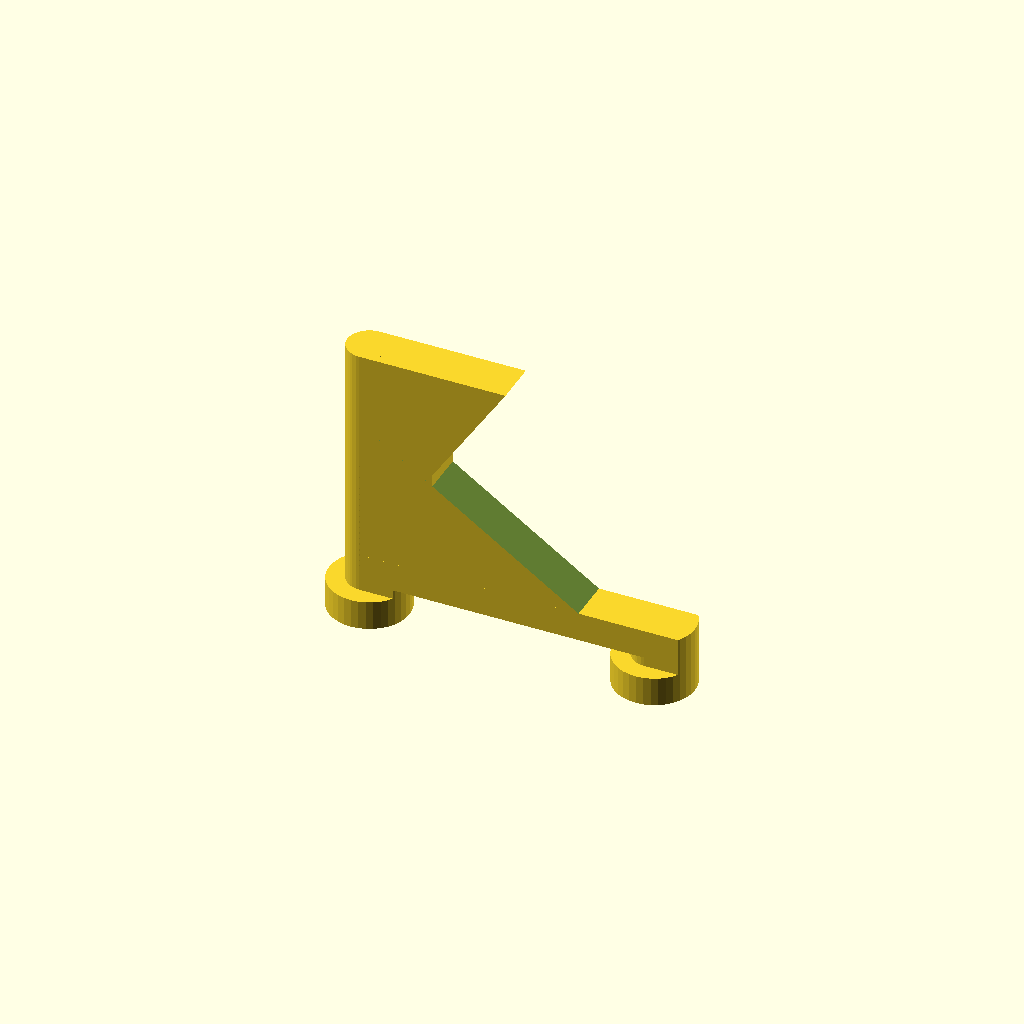
Cell 1: the model at its default parameters.
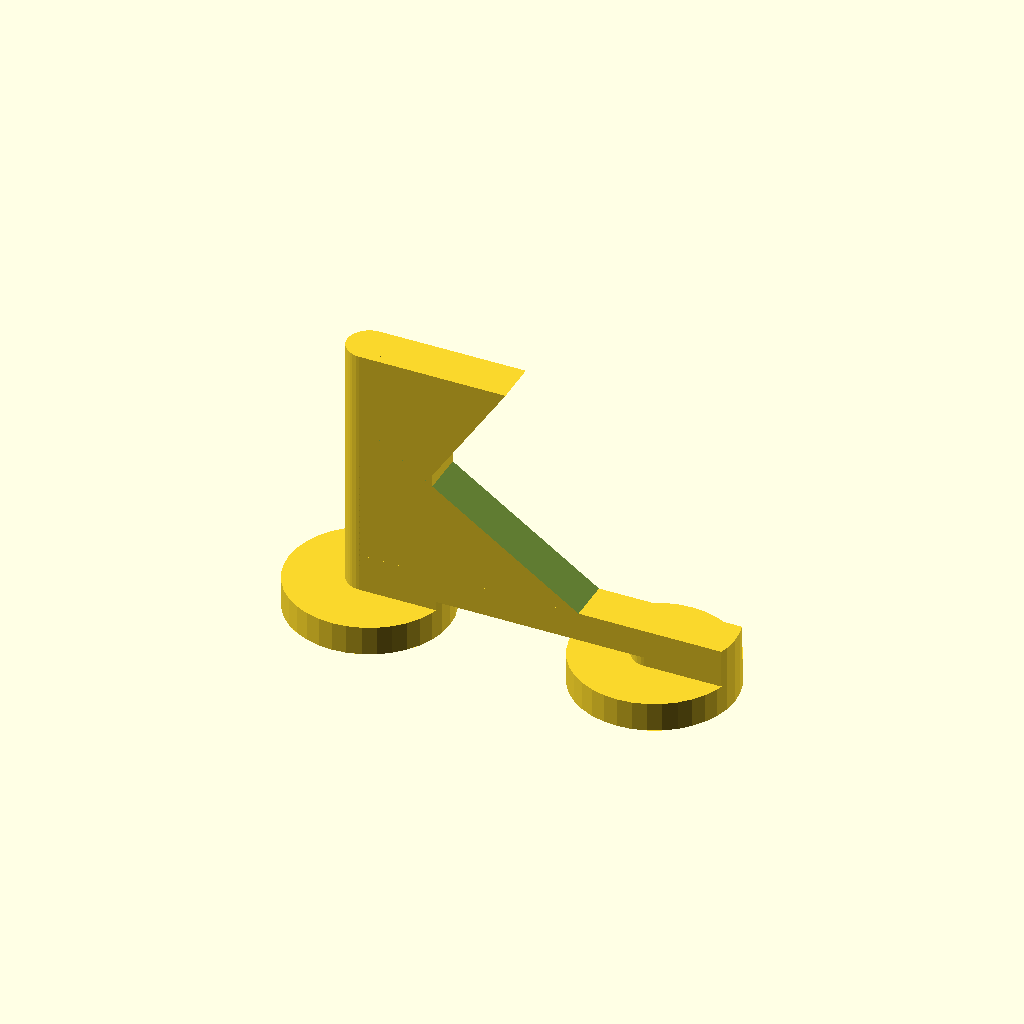
Cell 2 — key_big set to 22, the other parameters unchanged.
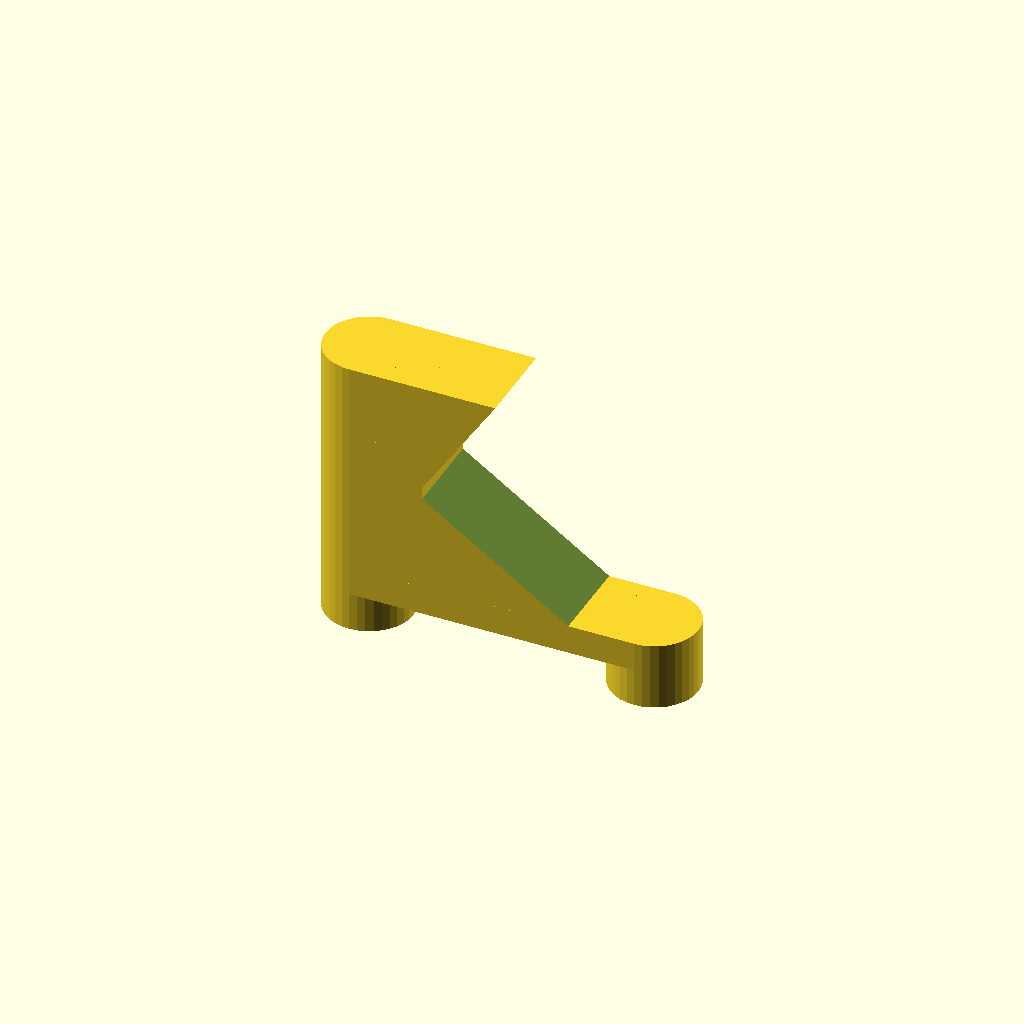
Cell 3 — key_small set to 12, the other parameters unchanged.
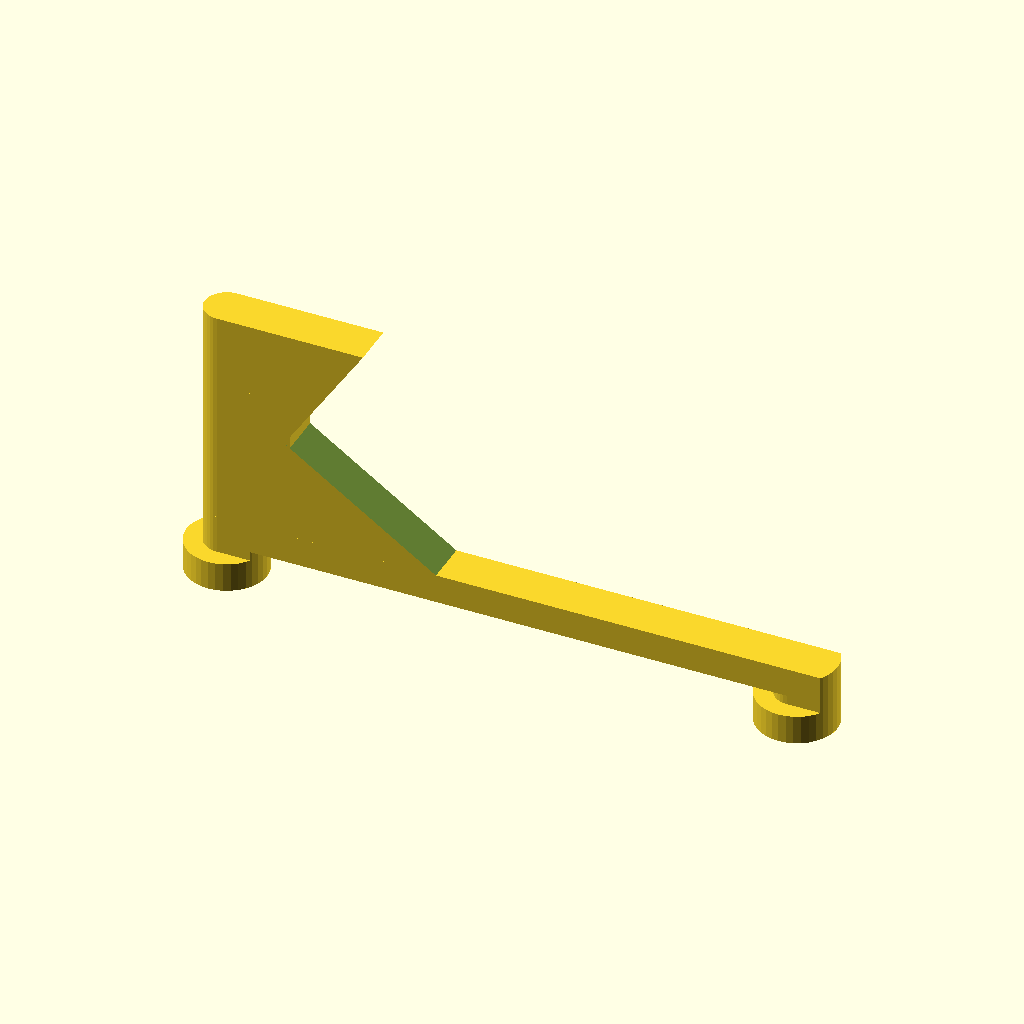
Cell 4 — key_spacing set to 78, the other parameters unchanged.
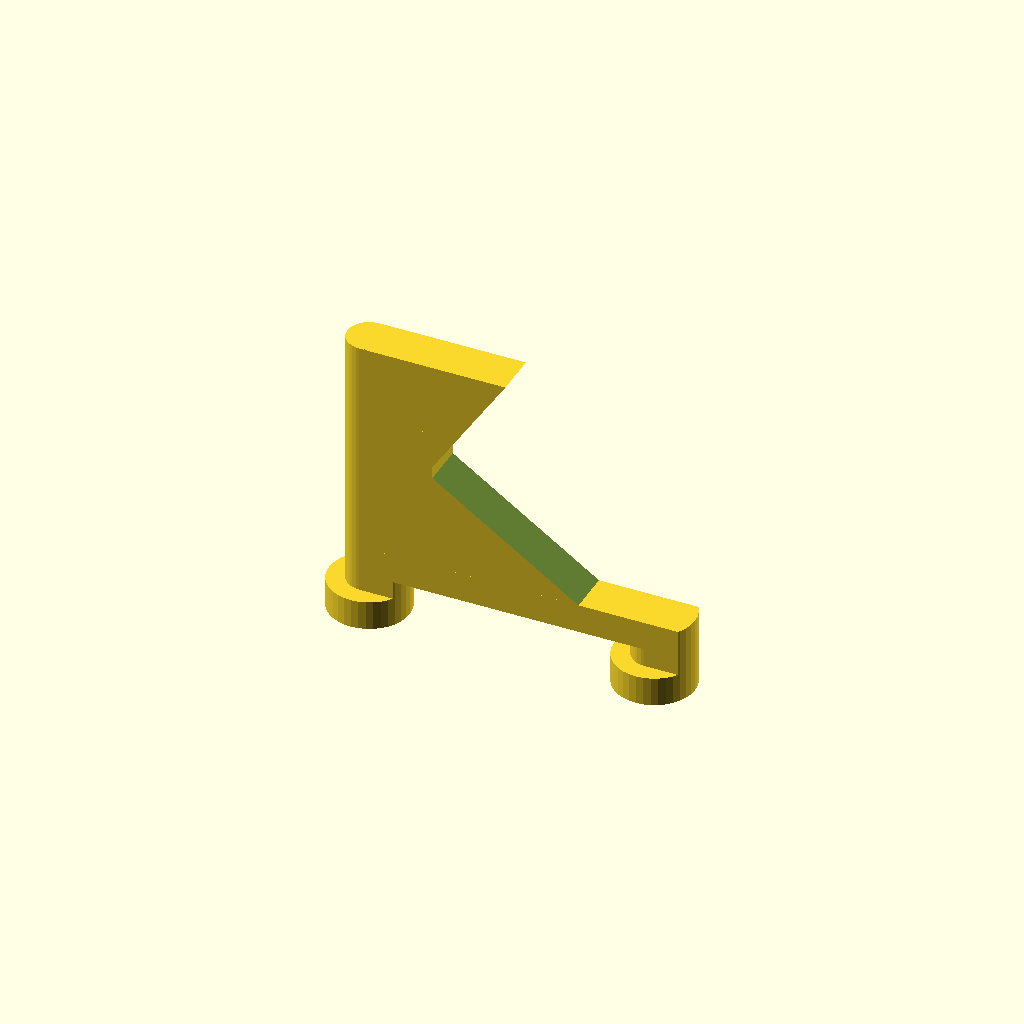
Cell 5: the same model with key_thickness = 2.5.
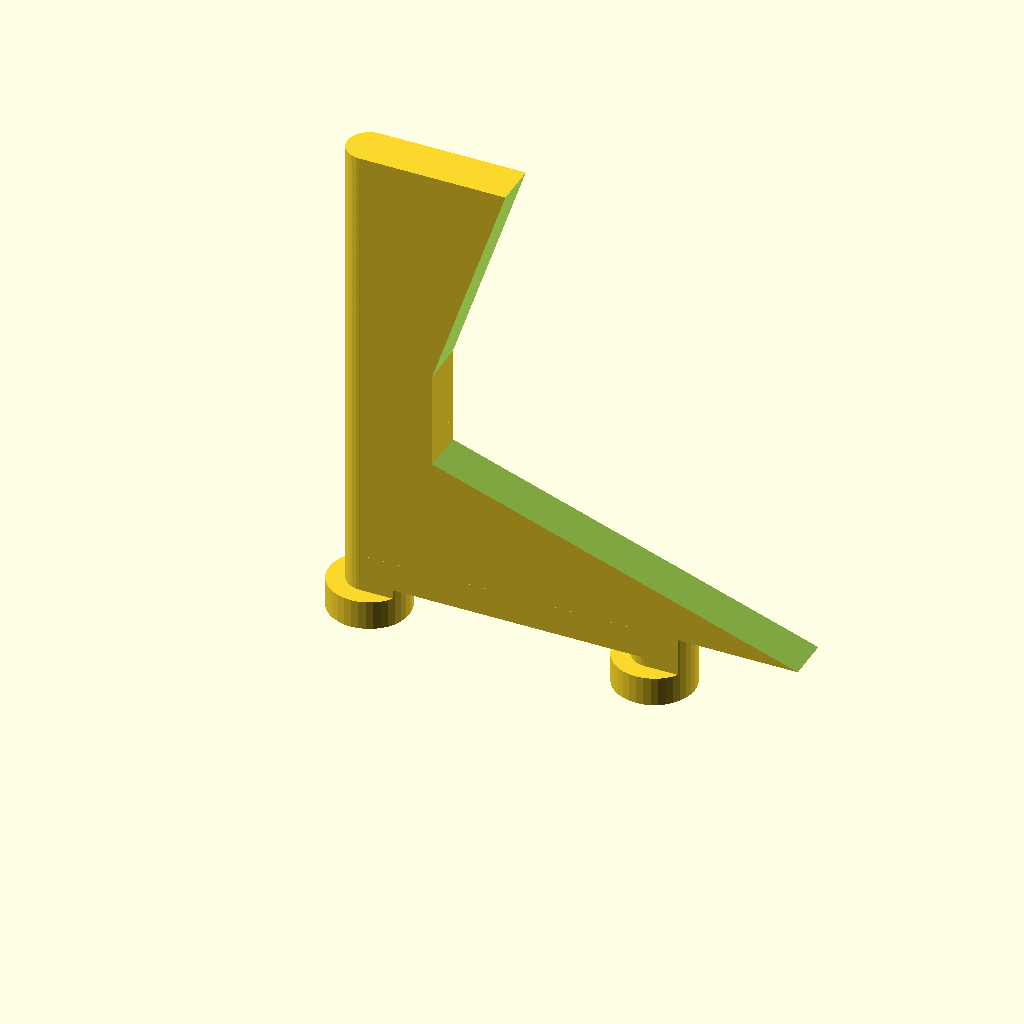
Cell 6: the same model with poke = 60.
One fixed orthographic camera (rotation 55°, 0°, 25°; colour scheme Cornfield) for every cell.
The OpenSCAD source (inputs/thingiverse/files/thing-15515/Parametric-Boltless-Hook-for-keyhole-shelving-units/keylock-rail-hook-15515.scad):
// for precise messurement points see the supplied pictures

//diameter of the large round part of the key hole,make smaller then real (for clearaces)
key_big = 11;
//diameter of the small offshoot from the main key cylinder,make smaller then real (for clearaces)
key_small = 6;

//distance from one key hole to the same point in the next key hole, make slightly bigger then real (for clearaces)
key_spacing = 39;
//thickness of the material the key holes are kut out of, make slightly bigger then real (for clearaces)
key_thickness = 1.25;

//the distance the hook extends from the support, poke should be bigger then hook
poke = 30;
//total hight if hook tip, hook width will = half this, hook should be smaller then poke
hook = 20;
//thickness of lugs and support bar
support_thickness = 4;


//turning the numbers into what object needs

hookStart = support_thickness*2+key_thickness;
angle = atan ( hook / poke);
hype = poke + hook;
KBR = key_big/2;
KSR = key_small/2;
 
module wedge()  {
	translate([0,-key_small,0]) difference() {
		cube([poke,key_small,hook]);
		rotate(a=[0,-angle,0])translate([0,-1,0])cube([hype,key_small+2,hook]);
	}	}

module betterjoints() {
	intersection(){
		translate([0,-KSR,0])cube([key_spacing,key_small,support_thickness*2+key_thickness]);
		cylinder(h= support_thickness*2+key_thickness ,r1 = KBR , r2 = KBR,$fn=36);
	}
}

translate([-KBR- key_spacing/2,-KBR,0]) {		//to centre item on the build platform


translate([KBR,KBR - KSR,hookStart]) {		//hook and support bar making section
	cube([hook/2,key_small,poke]);
	rotate(a=[0,270,180]) wedge();
	translate([poke,0,0])rotate(a=[0,0,180]) wedge();
	translate([0,0,-support_thickness]) cube([key_spacing,key_small,support_thickness]);
	}

translate([KBR,KBR,0]) {								//post 1
	cylinder(h= hookStart + poke, r1 = KSR ,r2 = KSR,$fn=36);
	cylinder(h= support_thickness ,r1 = KBR , r2 = KBR,$fn=36);
	betterjoints();
	translate([key_spacing,0,0]){						//post 2
		cylinder(h= hookStart, r1 = KSR ,r2 = KSR,$fn=36);
		cylinder(h= support_thickness ,r1 = KBR , r2 = KBR,$fn=36);
		betterjoints();
		}
	}
}
Customizer parameters (derived from the source; name, type, default, range or options):
key_big: number, default 11
key_small: number, default 6
key_spacing: number, default 39
key_thickness: number, default 1.25
poke: number, default 30
hook: number, default 20
support_thickness: number, default 4
